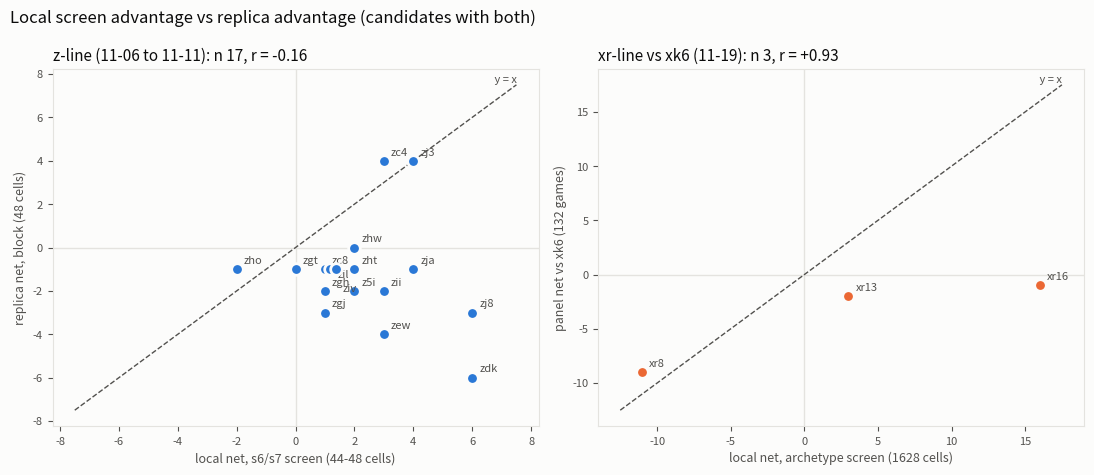

Python code for this plot: (Note: this script raises an exception after producing the figure.)
"""Scatter of local screen advantage vs replica advantage for candidates that had both (from progress/attempts.csv,
hand-checked 11-19). Left: z-line, s6/s7 screens (44-48 local cells matched to replica cells) vs replica block
(48 cells). Right: xr-line, full archetype screen (1628 cells) vs replica panel (132 games, vs xk6 on the same cells)."""
import matplotlib; matplotlib.use('Agg')
import matplotlib.pyplot as plt, numpy as np
z = {'z5i': (2, -2), 'zc4': (3, 4), 'zc8': (1, -1), 'zdk': (6, -6), 'zew': (3, -4), 'zgh': (1, -2), 'zgj': (1, -3),
     'zgt': (0, -1), 'zho': (-2, -1), 'zht': (2, -1), 'zhw': (2, 0), 'zii': (3, -2), 'zil': (1, -1), 'ziv': (1, -1),
     'zj3': (4, 4), 'zj8': (6, -3), 'zja': (4, -1)}
x = {'xr8': (-11, -9), 'xr13': (3, -2), 'xr16': (16, -1)}
INK, INK2, GRID, SURF = '#0b0b0b', '#52514e', '#e4e3df', '#fcfcfb'
fig, axes = plt.subplots(1, 2, figsize=(11, 4.8), facecolor=SURF)
for ax, d, col, title, xl, yl in (
        (axes[0], z, '#2a78d6', 'z-line (11-06 to 11-11)', 'local net, s6/s7 screen (44-48 cells)', 'replica net, block (48 cells)'),
        (axes[1], x, '#eb6834', 'xr-line vs xk6 (11-19)', 'local net, archetype screen (1628 cells)', 'panel net vs xk6 (132 games)')):
    ax.set_facecolor(SURF)
    pts = np.array(list(d.values()), float)
    # stack duplicates sideways a little so every candidate shows
    seen = {}
    for name, (lx, ry) in d.items():
        k = (lx, ry); n = seen.get(k, 0); seen[k] = n + 1
        px = lx + 0.18 * n
        ax.scatter(px, ry, s=70, color=col, edgecolor=SURF, linewidth=2, zorder=3)
        ax.annotate(name, (px, ry), xytext=(5, 4 - 10 * n), textcoords='offset points', fontsize=8, color=INK2)
    lo = min(pts.min(), -1) - 1.5; hi = max(pts.max(), 1) + 1.5
    ax.plot([lo, hi], [lo, hi], color=INK2, lw=1, ls='--', zorder=1)
    ax.text(hi, hi, ' y = x', color=INK2, fontsize=8, va='bottom', ha='right')
    ax.axhline(0, color=GRID, lw=1, zorder=0); ax.axvline(0, color=GRID, lw=1, zorder=0)
    r = np.corrcoef(pts[:, 0], pts[:, 1])[0, 1]
    ax.set_title(f'{title}: n {len(pts)}, r = {r:+.2f}', color=INK, fontsize=11, loc='left')
    ax.set_xlabel(xl, color=INK2, fontsize=9); ax.set_ylabel(yl, color=INK2, fontsize=9)
    for s in ax.spines.values(): s.set_color(GRID)
    ax.tick_params(colors=INK2, labelsize=8)
    pos = (pts[:, 0] > 0).sum(); posrep = ((pts[:, 0] > 0) & (pts[:, 1] > 0)).sum()
    print(title, 'n', len(pts), 'r %.2f' % r, 'local>0', pos, 'of which replica>0', posrep, 'mean replica', pts[:, 1].mean().round(2))
fig.suptitle('Local screen advantage vs replica advantage (candidates with both)', color=INK, fontsize=12, x=0.01, ha='left')
fig.tight_layout()
fig.savefig('progress/local_vs_panel.png', dpi=130, facecolor=SURF)
